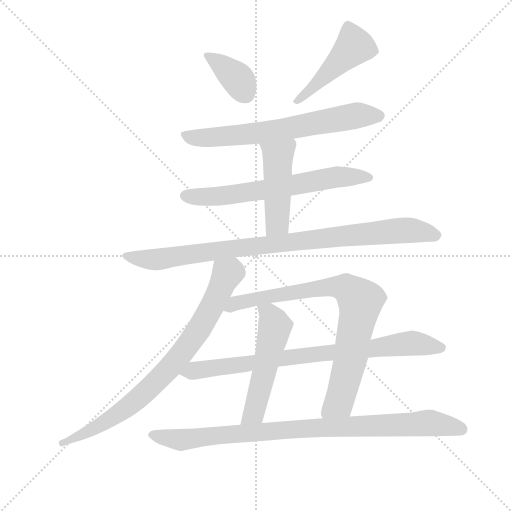
t = 0.00 s
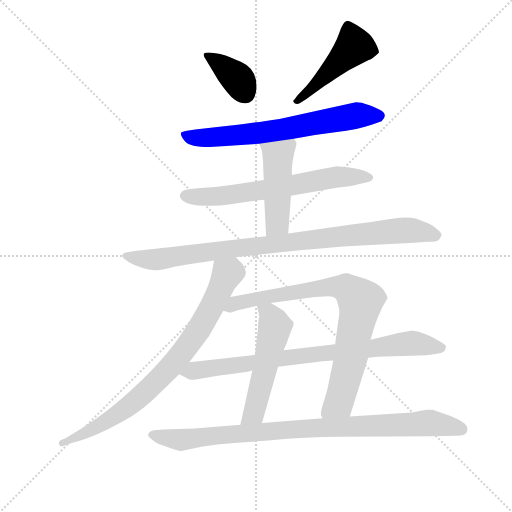
t = 1.78 s
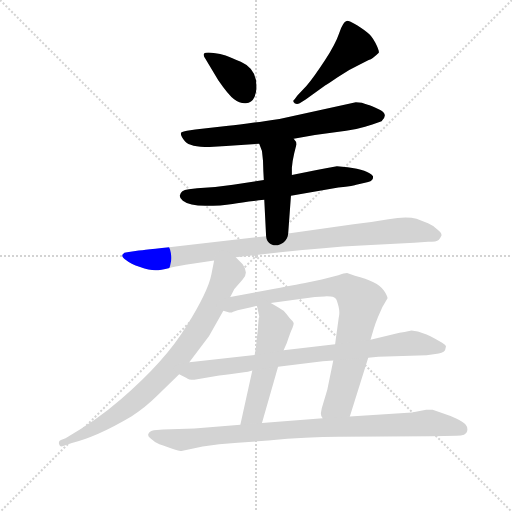
t = 3.55 s
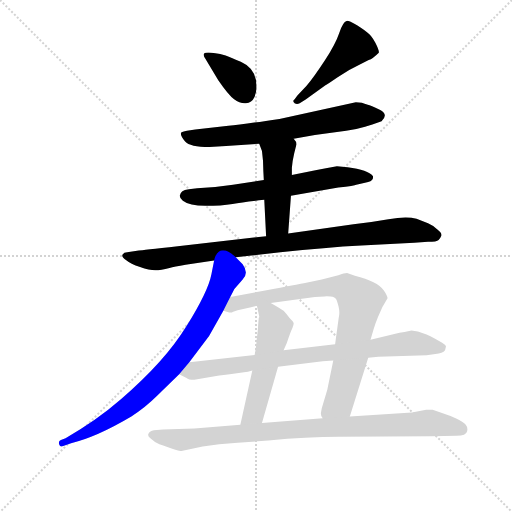
t = 5.33 s
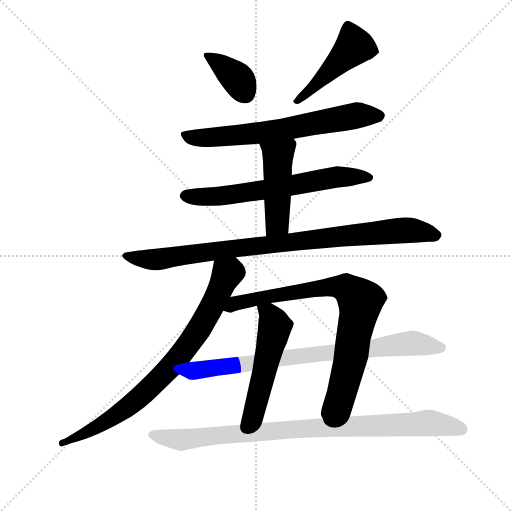
t = 7.10 s
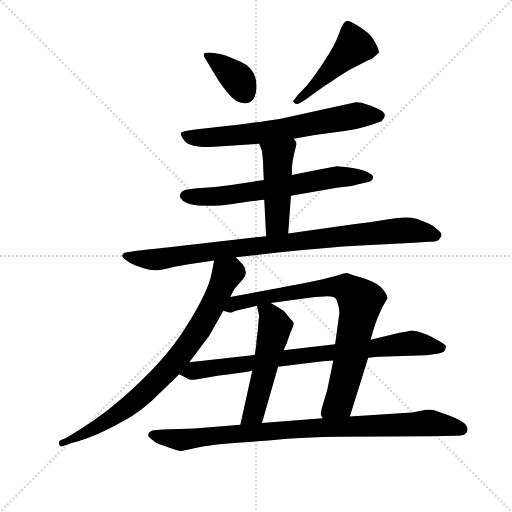
t = 8.88 s

The animated SVG that drew these frames (rendered in a browser with its animation timeline set to each time). Animation: 11 CSS @keyframes rules; one cycle of 8.88 s.

<svg version="1.1" viewBox="0 0 1024 1024" xmlns="http://www.w3.org/2000/svg">
  <g stroke="lightgray" stroke-dasharray="1,1" stroke-width="1" transform="scale(4, 4)">
    <line x1="0" y1="0" x2="256" y2="256"></line>
    <line x1="256" y1="0" x2="0" y2="256"></line>
    <line x1="128" y1="0" x2="128" y2="256"></line>
    <line x1="0" y1="128" x2="256" y2="128"></line>
  </g>
<g transform="scale(0.92, -0.92) translate(60, -900)">
   <style type="text/css">
    @keyframes keyframes0 {
      from {
       stroke: blue;
       stroke-dashoffset: 377;
       stroke-width: 128;
       }
       55% {
       animation-timing-function: step-end;
       stroke: blue;
       stroke-dashoffset: 0;
       stroke-width: 128;
       }
       to {
       stroke: black;
       stroke-width: 1024;
       }
       }
       #make-me-a-hanzi-animation-0 {
         animation: keyframes0 0.556803s both;
         animation-delay: 0.000000s;
         animation-timing-function: linear;
       }
    @keyframes keyframes1 {
      from {
       stroke: blue;
       stroke-dashoffset: 475;
       stroke-width: 128;
       }
       61% {
       animation-timing-function: step-end;
       stroke: blue;
       stroke-dashoffset: 0;
       stroke-width: 128;
       }
       to {
       stroke: black;
       stroke-width: 1024;
       }
       }
       #make-me-a-hanzi-animation-1 {
         animation: keyframes1 0.636556s both;
         animation-delay: 0.556803s;
         animation-timing-function: linear;
       }
    @keyframes keyframes2 {
      from {
       stroke: blue;
       stroke-dashoffset: 684;
       stroke-width: 128;
       }
       69% {
       animation-timing-function: step-end;
       stroke: blue;
       stroke-dashoffset: 0;
       stroke-width: 128;
       }
       to {
       stroke: black;
       stroke-width: 1024;
       }
       }
       #make-me-a-hanzi-animation-2 {
         animation: keyframes2 0.806641s both;
         animation-delay: 1.193359s;
         animation-timing-function: linear;
       }
    @keyframes keyframes3 {
      from {
       stroke: blue;
       stroke-dashoffset: 659;
       stroke-width: 128;
       }
       68% {
       animation-timing-function: step-end;
       stroke: blue;
       stroke-dashoffset: 0;
       stroke-width: 128;
       }
       to {
       stroke: black;
       stroke-width: 1024;
       }
       }
       #make-me-a-hanzi-animation-3 {
         animation: keyframes3 0.786296s both;
         animation-delay: 2.000000s;
         animation-timing-function: linear;
       }
    @keyframes keyframes4 {
      from {
       stroke: blue;
       stroke-dashoffset: 471;
       stroke-width: 128;
       }
       61% {
       animation-timing-function: step-end;
       stroke: blue;
       stroke-dashoffset: 0;
       stroke-width: 128;
       }
       to {
       stroke: black;
       stroke-width: 1024;
       }
       }
       #make-me-a-hanzi-animation-4 {
         animation: keyframes4 0.633301s both;
         animation-delay: 2.786296s;
         animation-timing-function: linear;
       }
    @keyframes keyframes5 {
      from {
       stroke: blue;
       stroke-dashoffset: 934;
       stroke-width: 128;
       }
       75% {
       animation-timing-function: step-end;
       stroke: blue;
       stroke-dashoffset: 0;
       stroke-width: 128;
       }
       to {
       stroke: black;
       stroke-width: 1024;
       }
       }
       #make-me-a-hanzi-animation-5 {
         animation: keyframes5 1.010091s both;
         animation-delay: 3.419596s;
         animation-timing-function: linear;
       }
    @keyframes keyframes6 {
      from {
       stroke: blue;
       stroke-dashoffset: 810;
       stroke-width: 128;
       }
       73% {
       animation-timing-function: step-end;
       stroke: blue;
       stroke-dashoffset: 0;
       stroke-width: 128;
       }
       to {
       stroke: black;
       stroke-width: 1024;
       }
       }
       #make-me-a-hanzi-animation-6 {
         animation: keyframes6 0.909180s both;
         animation-delay: 4.429688s;
         animation-timing-function: linear;
       }
    @keyframes keyframes7 {
      from {
       stroke: blue;
       stroke-dashoffset: 828;
       stroke-width: 128;
       }
       73% {
       animation-timing-function: step-end;
       stroke: blue;
       stroke-dashoffset: 0;
       stroke-width: 128;
       }
       to {
       stroke: black;
       stroke-width: 1024;
       }
       }
       #make-me-a-hanzi-animation-7 {
         animation: keyframes7 0.923828s both;
         animation-delay: 5.338867s;
         animation-timing-function: linear;
       }
    @keyframes keyframes8 {
      from {
       stroke: blue;
       stroke-dashoffset: 531;
       stroke-width: 128;
       }
       63% {
       animation-timing-function: step-end;
       stroke: blue;
       stroke-dashoffset: 0;
       stroke-width: 128;
       }
       to {
       stroke: black;
       stroke-width: 1024;
       }
       }
       #make-me-a-hanzi-animation-8 {
         animation: keyframes8 0.682129s both;
         animation-delay: 6.262695s;
         animation-timing-function: linear;
       }
    @keyframes keyframes9 {
      from {
       stroke: blue;
       stroke-dashoffset: 827;
       stroke-width: 128;
       }
       73% {
       animation-timing-function: step-end;
       stroke: blue;
       stroke-dashoffset: 0;
       stroke-width: 128;
       }
       to {
       stroke: black;
       stroke-width: 1024;
       }
       }
       #make-me-a-hanzi-animation-9 {
         animation: keyframes9 0.923014s both;
         animation-delay: 6.944824s;
         animation-timing-function: linear;
       }
    @keyframes keyframes10 {
      from {
       stroke: blue;
       stroke-dashoffset: 930;
       stroke-width: 128;
       }
       75% {
       animation-timing-function: step-end;
       stroke: blue;
       stroke-dashoffset: 0;
       stroke-width: 128;
       }
       to {
       stroke: black;
       stroke-width: 1024;
       }
       }
       #make-me-a-hanzi-animation-10 {
         animation: keyframes10 1.006836s both;
         animation-delay: 7.867839s;
         animation-timing-function: linear;
       }
</style>
<path d="M 414.5 725.5 Q 436.5 693.5 449.0 684.0 Q 461.5 674.5 474.5 675.5 Q 487.5 676.5 493.0 688.5 Q 498.5 700.5 497.5 713.5 Q 497.5 750.5 463.5 765.5 Q 443.5 774.5 430.5 779.5 Q 389.5 789.5 383.5 783.5 Q 381.5 778.5 386.5 772.5 L 414.5 725.5 Z" fill="lightgray"></path> 
<path d="M 604.5 683.5 L 647.5 714.5 Q 648.5 714.5 674.0 732.0 Q 699.5 749.5 725.5 761.5 L 741.5 769.5 Q 750.5 772.5 763.5 785.5 Q 764.5 790.5 756.0 807.0 Q 747.5 823.5 738.5 829.5 Q 701.5 856.5 693.5 854.5 Q 685.5 852.5 677.5 828.5 Q 669.5 804.5 646.0 768.5 Q 622.5 732.5 606.5 713.5 L 586.5 692.5 L 580.5 684.5 Q 574.5 680.5 580.5 675.5 Q 585.5 672.5 591.5 675.5 L 604.5 683.5 Z" fill="lightgray"></path> 
<path d="M 578.5 598.5 L 624.5 606.5 L 692.5 615.5 Q 713.5 618.5 733.5 624.5 L 749.5 629.5 L 769.5 636.5 Q 785.5 651.5 765.5 661.5 Q 745.5 671.5 739.5 672.5 Q 732.5 674.5 726.5 676.5 Q 719.5 677.5 713.5 677.5 L 547.5 641.5 Q 467.5 629.5 436.5 626.5 L 364.5 618.5 L 346.5 615.5 Q 335.5 613.5 333.5 611.5 Q 331.5 605.5 342.5 592.5 Q 352.5 580.5 395.5 580.5 L 431.5 582.5 L 503.5 587.5 L 578.5 598.5 Z" fill="lightgray"></path> 
<path d="M 572.5 474.5 L 675.5 492.5 Q 711.5 496.5 714.5 498.5 L 733.5 502.5 Q 748.5 505.5 750.5 511.5 Q 751.5 516.5 750.5 517.5 Q 740.5 530.5 695.5 536.5 L 672.5 538.5 Q 652.5 534.5 628.5 530.5 L 574.5 519.5 L 513.5 508.5 L 446.5 498.5 Q 406.5 492.5 368.5 490.5 L 350.5 488.5 Q 340.5 487.5 336.5 484.5 Q 324.5 474.5 337.5 463.5 Q 351.5 452.5 386.5 452.5 Q 421.5 452.5 445.5 456.5 Q 468.5 460.5 514.5 465.5 L 572.5 474.5 Z" fill="lightgray"></path> 
<path d="M 566.5 392.5 L 572.5 474.5 L 574.5 519.5 L 574.5 535.5 Q 575.5 549.5 579.5 566.5 L 584.5 586.5 Q 584.5 592.5 578.5 598.5 C 560.5 622.5 492.5 615.5 503.5 587.5 L 509.5 571.5 Q 512.5 550.5 512.5 527.5 L 513.5 508.5 L 514.5 465.5 L 518.5 386.5 C 520.5 356.5 564.5 362.5 566.5 392.5 Z" fill="lightgray"></path> 
<path d="M 452.5 340.5 L 549.5 351.5 Q 648.5 362.5 725.5 366.5 L 840.5 372.5 L 870.5 374.5 Q 889.5 374.5 893.5 378.5 Q 897.5 382.5 899.5 387.5 Q 901.5 392.5 891.5 400.5 Q 880.5 410.5 870.5 414.5 L 845.5 424.5 Q 823.5 430.5 784.5 423.5 Q 744.5 416.5 708.5 412.5 L 566.5 392.5 L 518.5 386.5 L 326.5 364.5 Q 248.5 355.5 241.5 355.5 L 216.5 351.5 Q 209.5 351.5 206.5 346.5 Q 203.5 341.5 214.5 334.5 Q 223.5 326.5 244.5 319.5 Q 264.5 312.5 277.5 312.5 Q 289.5 312.5 308.5 317.5 Q 318.5 320.5 343.5 324.5 L 405.5 333.5 L 452.5 340.5 Z" fill="lightgray"></path> 
<path d="M 440.5 254.5 L 449.5 271.5 L 467.5 292.5 Q 481.5 306.5 467.5 325.5 L 452.5 340.5 C 431.5 361.5 411.5 362.5 405.5 333.5 L 399.5 303.5 Q 392.5 266.5 344.5 189.5 Q 298.5 114.5 203.5 32.5 Q 149.5 -14.5 82.5 -52.5 L 72.5 -56.5 Q 66.5 -58.5 68.5 -65.5 Q 70.5 -72.5 77.5 -69.5 L 94.5 -63.5 Q 149.5 -50.5 225.5 -5.5 Q 256.5 14.5 281.5 39.5 L 329.5 86.5 L 351.5 112.5 L 394.5 169.5 L 425.5 224.5 L 440.5 254.5 Z" fill="lightgray"></path> 
<path d="M 745.5 161.5 L 752.5 185.5 Q 756.5 198.5 761.5 210.5 Q 770.5 233.5 782.5 251.5 Q 782.5 256.5 774.5 268.5 Q 760.5 288.5 711.5 300.5 L 694.5 306.5 Q 688.5 306.5 675.5 301.5 L 639.5 292.5 L 600.5 284.5 Q 589.5 282.5 516.5 268.5 L 440.5 254.5 C 410.5 249.5 396.5 230.5 425.5 224.5 L 438.5 220.5 Q 441.5 220.5 444.5 220.5 L 445.5 221.5 L 456.5 225.5 L 483.5 231.5 L 498.5 235.5 L 528.5 241.5 L 624.5 254.5 L 645.5 255.5 Q 648.5 256.5 658.5 255.5 Q 668.5 254.5 671.5 248.5 Q 680.5 224.5 676.5 210.5 L 668.5 151.5 L 664.5 116.5 L 651.5 52.5 L 639.5 12.5 L 637.5 1.5 Q 637.5 -5.5 641.5 -9.5 C 646.5 -39.5 691.5 -34.5 700.5 -5.5 L 740.5 122.5 L 745.5 161.5 Z" fill="lightgray"></path> 
<path d="M 488.5 94.5 L 462.5 -23.5 C 456.5 -52.5 501.5 -48.5 509.5 -19.5 L 544.5 102.5 L 556.5 138.5 L 563.5 154.5 Q 571.5 178.5 575.5 186.5 Q 578.5 193.5 578.5 197.5 Q 577.5 200.5 569.5 208.5 Q 562.5 218.5 556.5 224.5 Q 549.5 229.5 528.5 241.5 C 502.5 256.5 492.5 262.5 498.5 235.5 L 503.5 212.5 L 503.5 210.5 Q 502.5 209.5 502.5 208.5 L 501.5 197.5 L 500.5 182.5 L 497.5 157.5 Q 497.5 148.5 493.5 128.5 L 488.5 94.5 Z" fill="lightgray"></path> 
<path d="M 808.5 176.5 L 745.5 161.5 L 668.5 151.5 L 556.5 138.5 L 493.5 128.5 L 351.5 112.5 C 321.5 109.5 302.5 100.5 329.5 86.5 L 345.5 78.5 Q 349.5 74.5 362.5 74.5 L 416.5 83.5 Q 424.5 84.5 439.5 86.5 L 470.5 90.5 Q 478.5 91.5 488.5 94.5 L 544.5 102.5 L 641.5 114.5 L 664.5 116.5 L 740.5 122.5 L 762.5 124.5 L 867.5 127.5 L 886.5 130.5 Q 902.5 131.5 907.5 138.5 L 909.5 146.5 Q 910.5 149.5 894.5 158.5 Q 874.5 170.5 859.5 175.5 L 848.5 179.5 L 834.5 181.5 L 819.5 178.5 L 808.5 176.5 Z" fill="lightgray"></path> 
<path d="M 462.5 -23.5 L 362.5 -31.5 L 294.5 -33.5 L 274.5 -35.5 Q 265.5 -36.5 262.5 -43.5 Q 260.5 -48.5 267.5 -53.5 Q 275.5 -61.5 286.5 -65.5 Q 328.5 -80.5 334.5 -80.5 L 380.5 -70.5 L 416.5 -65.5 Q 470.5 -61.5 523.5 -57.5 Q 607.5 -49.5 676.5 -49.5 L 877.5 -48.5 L 932.5 -47.5 Q 953.5 -47.5 955.5 -37.5 Q 957.5 -29.5 952.5 -23.5 Q 947.5 -17.5 930.5 -9.5 Q 918.5 -3.5 905.5 0.5 L 880.5 9.5 L 866.5 9.5 Q 853.5 7.5 835.5 3.5 L 700.5 -5.5 L 641.5 -9.5 L 509.5 -19.5 L 462.5 -23.5 Z" fill="lightgray"></path> 
      <clipPath id="make-me-a-hanzi-clip-0">
      <path d="M 414.5 725.5 Q 436.5 693.5 449.0 684.0 Q 461.5 674.5 474.5 675.5 Q 487.5 676.5 493.0 688.5 Q 498.5 700.5 497.5 713.5 Q 497.5 750.5 463.5 765.5 Q 443.5 774.5 430.5 779.5 Q 389.5 789.5 383.5 783.5 Q 381.5 778.5 386.5 772.5 L 414.5 725.5 Z" fill="lightgray"></path>
      </clipPath>
      <path clip-path="url(#make-me-a-hanzi-clip-0)" d="M 388.5 779.5 L 453.5 731.5 L 473.5 696.5 " fill="none" id="make-me-a-hanzi-animation-0" stroke-dasharray="249 498" stroke-linecap="round"></path>

      <clipPath id="make-me-a-hanzi-clip-1">
      <path d="M 604.5 683.5 L 647.5 714.5 Q 648.5 714.5 674.0 732.0 Q 699.5 749.5 725.5 761.5 L 741.5 769.5 Q 750.5 772.5 763.5 785.5 Q 764.5 790.5 756.0 807.0 Q 747.5 823.5 738.5 829.5 Q 701.5 856.5 693.5 854.5 Q 685.5 852.5 677.5 828.5 Q 669.5 804.5 646.0 768.5 Q 622.5 732.5 606.5 713.5 L 586.5 692.5 L 580.5 684.5 Q 574.5 680.5 580.5 675.5 Q 585.5 672.5 591.5 675.5 L 604.5 683.5 Z" fill="lightgray"></path>
      </clipPath>
      <path clip-path="url(#make-me-a-hanzi-clip-1)" d="M 695.5 844.5 L 710.5 799.5 L 586.5 680.5 " fill="none" id="make-me-a-hanzi-animation-1" stroke-dasharray="347 694" stroke-linecap="round"></path>

      <clipPath id="make-me-a-hanzi-clip-2">
      <path d="M 578.5 598.5 L 624.5 606.5 L 692.5 615.5 Q 713.5 618.5 733.5 624.5 L 749.5 629.5 L 769.5 636.5 Q 785.5 651.5 765.5 661.5 Q 745.5 671.5 739.5 672.5 Q 732.5 674.5 726.5 676.5 Q 719.5 677.5 713.5 677.5 L 547.5 641.5 Q 467.5 629.5 436.5 626.5 L 364.5 618.5 L 346.5 615.5 Q 335.5 613.5 333.5 611.5 Q 331.5 605.5 342.5 592.5 Q 352.5 580.5 395.5 580.5 L 431.5 582.5 L 503.5 587.5 L 578.5 598.5 Z" fill="lightgray"></path>
      </clipPath>
      <path clip-path="url(#make-me-a-hanzi-clip-2)" d="M 341.5 608.5 L 360.5 600.5 L 386.5 600.5 L 494.5 609.5 L 717.5 649.5 L 763.5 648.5 " fill="none" id="make-me-a-hanzi-animation-2" stroke-dasharray="556 1112" stroke-linecap="round"></path>

      <clipPath id="make-me-a-hanzi-clip-3">
      <path d="M 572.5 474.5 L 675.5 492.5 Q 711.5 496.5 714.5 498.5 L 733.5 502.5 Q 748.5 505.5 750.5 511.5 Q 751.5 516.5 750.5 517.5 Q 740.5 530.5 695.5 536.5 L 672.5 538.5 Q 652.5 534.5 628.5 530.5 L 574.5 519.5 L 513.5 508.5 L 446.5 498.5 Q 406.5 492.5 368.5 490.5 L 350.5 488.5 Q 340.5 487.5 336.5 484.5 Q 324.5 474.5 337.5 463.5 Q 351.5 452.5 386.5 452.5 Q 421.5 452.5 445.5 456.5 Q 468.5 460.5 514.5 465.5 L 572.5 474.5 Z" fill="lightgray"></path>
      </clipPath>
      <path clip-path="url(#make-me-a-hanzi-clip-3)" d="M 342.5 474.5 L 436.5 475.5 L 669.5 515.5 L 742.5 514.5 " fill="none" id="make-me-a-hanzi-animation-3" stroke-dasharray="531 1062" stroke-linecap="round"></path>

      <clipPath id="make-me-a-hanzi-clip-4">
      <path d="M 566.5 392.5 L 572.5 474.5 L 574.5 519.5 L 574.5 535.5 Q 575.5 549.5 579.5 566.5 L 584.5 586.5 Q 584.5 592.5 578.5 598.5 C 560.5 622.5 492.5 615.5 503.5 587.5 L 509.5 571.5 Q 512.5 550.5 512.5 527.5 L 513.5 508.5 L 514.5 465.5 L 518.5 386.5 C 520.5 356.5 564.5 362.5 566.5 392.5 Z" fill="lightgray"></path>
      </clipPath>
      <path clip-path="url(#make-me-a-hanzi-clip-4)" d="M 511.5 585.5 L 544.5 560.5 L 542.5 415.5 L 523.5 394.5 " fill="none" id="make-me-a-hanzi-animation-4" stroke-dasharray="343 686" stroke-linecap="round"></path>

      <clipPath id="make-me-a-hanzi-clip-5">
      <path d="M 452.5 340.5 L 549.5 351.5 Q 648.5 362.5 725.5 366.5 L 840.5 372.5 L 870.5 374.5 Q 889.5 374.5 893.5 378.5 Q 897.5 382.5 899.5 387.5 Q 901.5 392.5 891.5 400.5 Q 880.5 410.5 870.5 414.5 L 845.5 424.5 Q 823.5 430.5 784.5 423.5 Q 744.5 416.5 708.5 412.5 L 566.5 392.5 L 518.5 386.5 L 326.5 364.5 Q 248.5 355.5 241.5 355.5 L 216.5 351.5 Q 209.5 351.5 206.5 346.5 Q 203.5 341.5 214.5 334.5 Q 223.5 326.5 244.5 319.5 Q 264.5 312.5 277.5 312.5 Q 289.5 312.5 308.5 317.5 Q 318.5 320.5 343.5 324.5 L 405.5 333.5 L 452.5 340.5 Z" fill="lightgray"></path>
      </clipPath>
      <path clip-path="url(#make-me-a-hanzi-clip-5)" d="M 214.5 343.5 L 282.5 335.5 L 468.5 362.5 L 797.5 398.5 L 842.5 398.5 L 887.5 389.5 " fill="none" id="make-me-a-hanzi-animation-5" stroke-dasharray="806 1612" stroke-linecap="round"></path>

      <clipPath id="make-me-a-hanzi-clip-6">
      <path d="M 440.5 254.5 L 449.5 271.5 L 467.5 292.5 Q 481.5 306.5 467.5 325.5 L 452.5 340.5 C 431.5 361.5 411.5 362.5 405.5 333.5 L 399.5 303.5 Q 392.5 266.5 344.5 189.5 Q 298.5 114.5 203.5 32.5 Q 149.5 -14.5 82.5 -52.5 L 72.5 -56.5 Q 66.5 -58.5 68.5 -65.5 Q 70.5 -72.5 77.5 -69.5 L 94.5 -63.5 Q 149.5 -50.5 225.5 -5.5 Q 256.5 14.5 281.5 39.5 L 329.5 86.5 L 351.5 112.5 L 394.5 169.5 L 425.5 224.5 L 440.5 254.5 Z" fill="lightgray"></path>
      </clipPath>
      <path clip-path="url(#make-me-a-hanzi-clip-6)" d="M 446.5 327.5 L 369.5 179.5 L 298.5 89.5 L 207.5 6.5 L 75.5 -62.5 " fill="none" id="make-me-a-hanzi-animation-6" stroke-dasharray="682 1364" stroke-linecap="round"></path>

      <clipPath id="make-me-a-hanzi-clip-7">
      <path d="M 745.5 161.5 L 752.5 185.5 Q 756.5 198.5 761.5 210.5 Q 770.5 233.5 782.5 251.5 Q 782.5 256.5 774.5 268.5 Q 760.5 288.5 711.5 300.5 L 694.5 306.5 Q 688.5 306.5 675.5 301.5 L 639.5 292.5 L 600.5 284.5 Q 589.5 282.5 516.5 268.5 L 440.5 254.5 C 410.5 249.5 396.5 230.5 425.5 224.5 L 438.5 220.5 Q 441.5 220.5 444.5 220.5 L 445.5 221.5 L 456.5 225.5 L 483.5 231.5 L 498.5 235.5 L 528.5 241.5 L 624.5 254.5 L 645.5 255.5 Q 648.5 256.5 658.5 255.5 Q 668.5 254.5 671.5 248.5 Q 680.5 224.5 676.5 210.5 L 668.5 151.5 L 664.5 116.5 L 651.5 52.5 L 639.5 12.5 L 637.5 1.5 Q 637.5 -5.5 641.5 -9.5 C 646.5 -39.5 691.5 -34.5 700.5 -5.5 L 740.5 122.5 L 745.5 161.5 Z" fill="lightgray"></path>
      </clipPath>
      <path clip-path="url(#make-me-a-hanzi-clip-7)" d="M 433.5 226.5 L 451.5 241.5 L 623.5 272.5 L 691.5 273.5 L 710.5 260.5 L 723.5 245.5 L 700.5 111.5 L 674.5 23.5 L 648.5 -0.5 " fill="none" id="make-me-a-hanzi-animation-7" stroke-dasharray="700 1400" stroke-linecap="round"></path>

      <clipPath id="make-me-a-hanzi-clip-8">
      <path d="M 488.5 94.5 L 462.5 -23.5 C 456.5 -52.5 501.5 -48.5 509.5 -19.5 L 544.5 102.5 L 556.5 138.5 L 563.5 154.5 Q 571.5 178.5 575.5 186.5 Q 578.5 193.5 578.5 197.5 Q 577.5 200.5 569.5 208.5 Q 562.5 218.5 556.5 224.5 Q 549.5 229.5 528.5 241.5 C 502.5 256.5 492.5 262.5 498.5 235.5 L 503.5 212.5 L 503.5 210.5 Q 502.5 209.5 502.5 208.5 L 501.5 197.5 L 500.5 182.5 L 497.5 157.5 Q 497.5 148.5 493.5 128.5 L 488.5 94.5 Z" fill="lightgray"></path>
      </clipPath>
      <path clip-path="url(#make-me-a-hanzi-clip-8)" d="M 507.5 231.5 L 524.5 219.5 L 537.5 190.5 L 493.5 8.5 L 469.5 -17.5 " fill="none" id="make-me-a-hanzi-animation-8" stroke-dasharray="403 806" stroke-linecap="round"></path>

      <clipPath id="make-me-a-hanzi-clip-9">
      <path d="M 808.5 176.5 L 745.5 161.5 L 668.5 151.5 L 556.5 138.5 L 493.5 128.5 L 351.5 112.5 C 321.5 109.5 302.5 100.5 329.5 86.5 L 345.5 78.5 Q 349.5 74.5 362.5 74.5 L 416.5 83.5 Q 424.5 84.5 439.5 86.5 L 470.5 90.5 Q 478.5 91.5 488.5 94.5 L 544.5 102.5 L 641.5 114.5 L 664.5 116.5 L 740.5 122.5 L 762.5 124.5 L 867.5 127.5 L 886.5 130.5 Q 902.5 131.5 907.5 138.5 L 909.5 146.5 Q 910.5 149.5 894.5 158.5 Q 874.5 170.5 859.5 175.5 L 848.5 179.5 L 834.5 181.5 L 819.5 178.5 L 808.5 176.5 Z" fill="lightgray"></path>
      </clipPath>
      <path clip-path="url(#make-me-a-hanzi-clip-9)" d="M 335.5 88.5 L 837.5 154.5 L 901.5 144.5 " fill="none" id="make-me-a-hanzi-animation-9" stroke-dasharray="699 1398" stroke-linecap="round"></path>

      <clipPath id="make-me-a-hanzi-clip-10">
      <path d="M 462.5 -23.5 L 362.5 -31.5 L 294.5 -33.5 L 274.5 -35.5 Q 265.5 -36.5 262.5 -43.5 Q 260.5 -48.5 267.5 -53.5 Q 275.5 -61.5 286.5 -65.5 Q 328.5 -80.5 334.5 -80.5 L 380.5 -70.5 L 416.5 -65.5 Q 470.5 -61.5 523.5 -57.5 Q 607.5 -49.5 676.5 -49.5 L 877.5 -48.5 L 932.5 -47.5 Q 953.5 -47.5 955.5 -37.5 Q 957.5 -29.5 952.5 -23.5 Q 947.5 -17.5 930.5 -9.5 Q 918.5 -3.5 905.5 0.5 L 880.5 9.5 L 866.5 9.5 Q 853.5 7.5 835.5 3.5 L 700.5 -5.5 L 641.5 -9.5 L 509.5 -19.5 L 462.5 -23.5 Z" fill="lightgray"></path>
      </clipPath>
      <path clip-path="url(#make-me-a-hanzi-clip-10)" d="M 272.5 -44.5 L 336.5 -56.5 L 503.5 -38.5 L 864.5 -19.5 L 942.5 -32.5 " fill="none" id="make-me-a-hanzi-animation-10" stroke-dasharray="802 1604" stroke-linecap="round"></path>

</g>
</svg>
